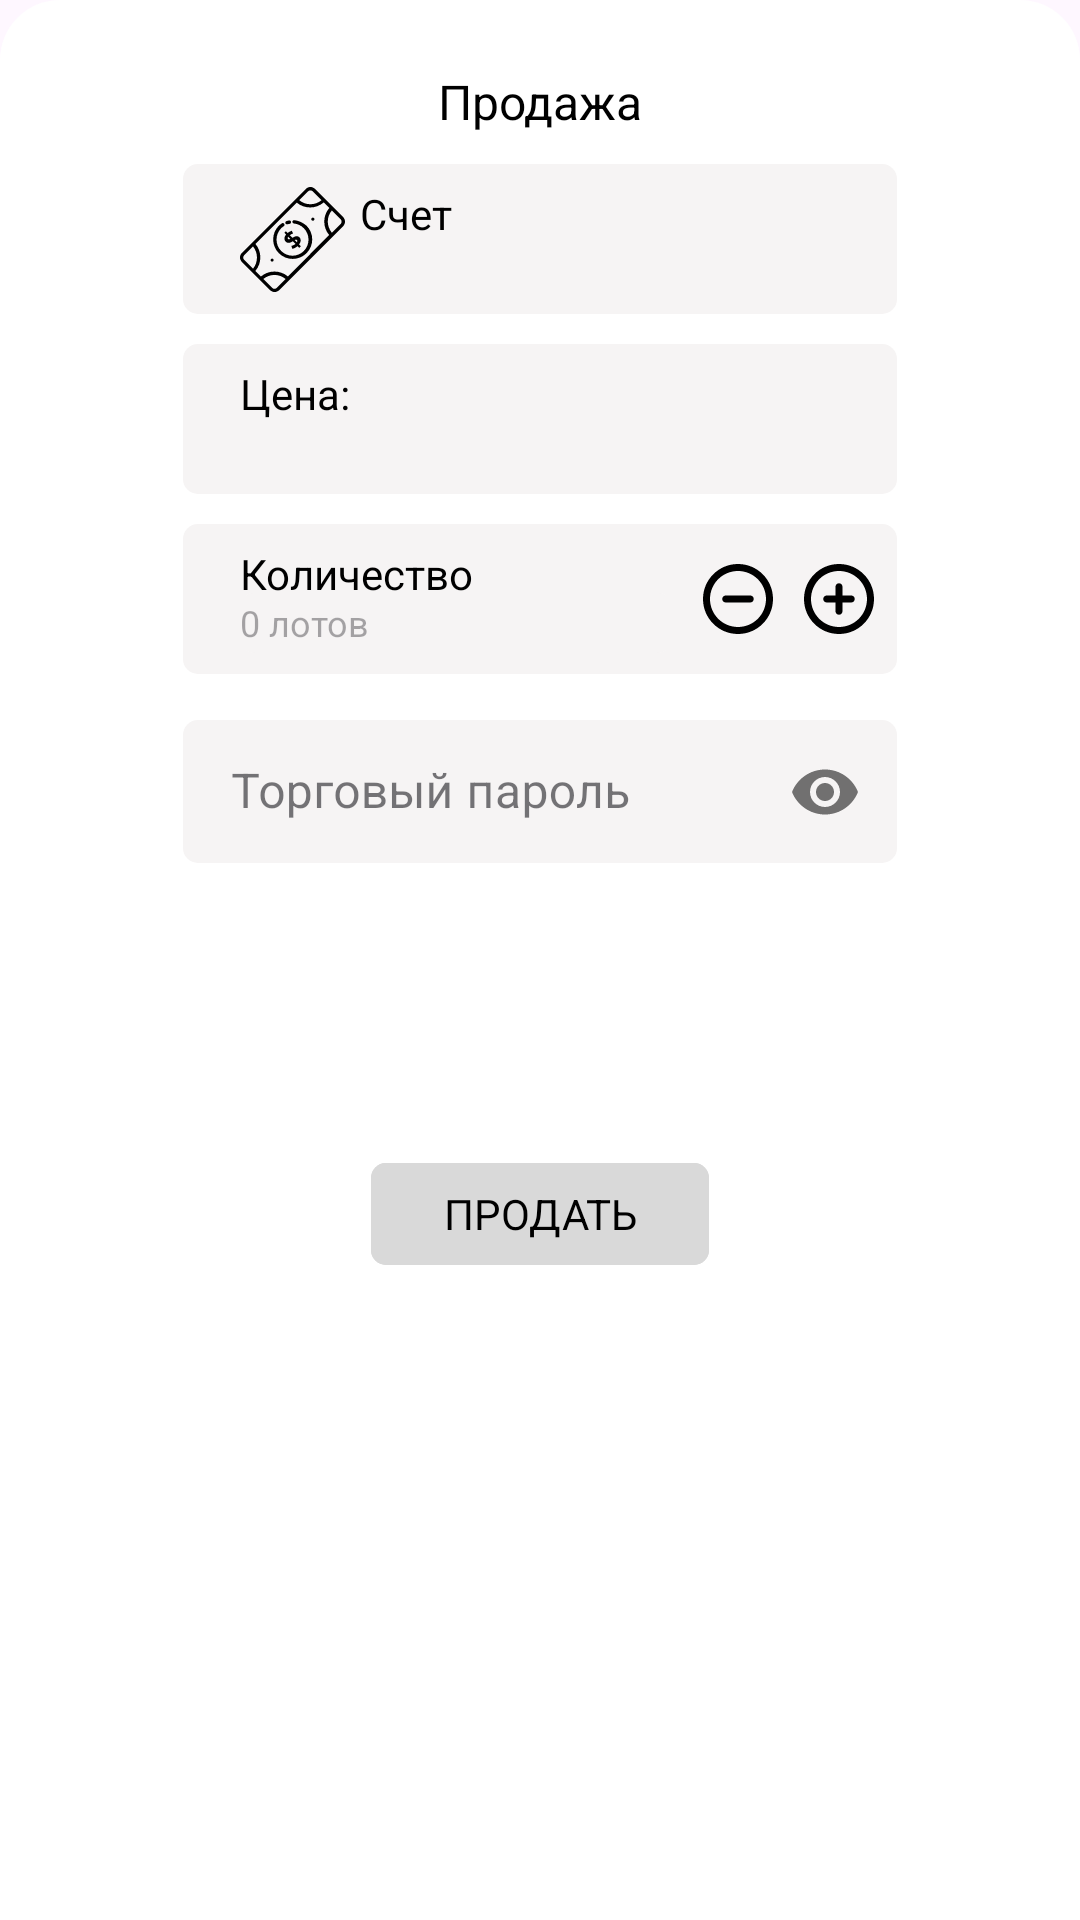

Here is an Android app screen rendered from its layout file. Give the layout XML and the strings, colors and styles it references.
<!-- AndroidManifest.xml: application theme Theme.Surf -->
<!-- res/layout/dialog_sell.xml -->
<?xml version="1.0" encoding="utf-8"?>
<androidx.constraintlayout.widget.ConstraintLayout xmlns:android="http://schemas.android.com/apk/res/android"
    xmlns:app="http://schemas.android.com/apk/res-auto"
    xmlns:tools="http://schemas.android.com/tools"
    android:layout_width="match_parent"
    android:layout_height="500dp"
    android:background="@drawable/bottom_sheet_style">

    <androidx.constraintlayout.widget.ConstraintLayout
        android:layout_width="match_parent"
        android:layout_height="500dp"
        tools:ignore="MissingConstraints">

        <View
            android:id="@+id/balance_card"
            android:layout_width="238dp"
            android:layout_height="50dp"
            android:layout_marginTop="10dp"
            android:background="@drawable/tabs_in_dialogs_shape"
            app:layout_constraintEnd_toEndOf="parent"
            app:layout_constraintStart_toStartOf="parent"
            app:layout_constraintTop_toBottomOf="@+id/name_od_dialog" />

        <View
            android:id="@+id/price_card"
            android:layout_width="238dp"
            android:layout_height="50dp"
            android:layout_marginTop="10dp"
            android:background="@drawable/tabs_in_dialogs_shape"
            app:layout_constraintEnd_toEndOf="@+id/balance_card"
            app:layout_constraintStart_toStartOf="@+id/balance_card"
            app:layout_constraintTop_toBottomOf="@+id/balance_card" />

        <TextView
            android:id="@+id/name_od_dialog"
            android:layout_width="wrap_content"
            android:layout_height="wrap_content"
            android:layout_marginTop="23dp"
            android:text="@string/sell_security_paper"
            android:textAppearance="@style/Text.Regular.16"
            android:textColor="?attr/colorOnBackground"
            app:layout_constraintEnd_toEndOf="parent"
            app:layout_constraintHorizontal_bias="0.5"
            app:layout_constraintStart_toStartOf="parent"
            app:layout_constraintTop_toTopOf="parent" />


        <View
            android:id="@+id/entering_sum_of_balance_card"
            android:layout_width="238dp"
            android:layout_height="50dp"
            android:layout_marginTop="10dp"
            android:background="@drawable/tabs_in_dialogs_shape"
            app:layout_constraintEnd_toEndOf="parent"
            app:layout_constraintHorizontal_bias="0.5"
            app:layout_constraintStart_toStartOf="parent"
            app:layout_constraintTop_toBottomOf="@+id/price_card" />

        <TextView
            android:id="@+id/number_textview"
            android:layout_width="131dp"
            android:layout_height="24dp"
            android:layout_marginHorizontal="@dimen/margin_dialogs_card_content_start"
            android:layout_marginTop="@dimen/margin_dialogs_card_content_top_u_verhnego"
            android:text="@string/number"
            android:textAppearance="@style/Text.Medium.14"
            android:textColor="?attr/colorOnBackground"
            app:layout_constraintStart_toStartOf="@+id/entering_sum_of_balance_card"
            app:layout_constraintTop_toTopOf="@+id/entering_sum_of_balance_card" />

        <EditText
            android:id="@+id/entering_number_of_lots"
            android:layout_width="144dp"
            android:layout_height="20dp"
            android:layout_marginStart="@dimen/margin_dialogs_card_content_start"
            android:layout_marginTop="@dimen/margin_dialogs_card_content_top_u_nizhnego"
            android:background="@drawable/tabs_in_dialogs_shape"
            android:hint="@string/number_lots"
            android:inputType="number"
            android:textAppearance="@style/Text.Regular.12"
            app:layout_constraintStart_toStartOf="@+id/entering_sum_of_balance_card"
            app:layout_constraintTop_toTopOf="@+id/entering_sum_of_balance_card" />

        <View
            android:id="@+id/icon_of_balance_view"
            android:layout_width="35dp"
            android:layout_height="35dp"
            android:layout_margin="@dimen/margin_dialogs_card_content_start"
            android:background="@drawable/dollar_cash"
            app:layout_constraintBottom_toBottomOf="@+id/balance_card"
            app:layout_constraintStart_toStartOf="@+id/balance_card"
            app:layout_constraintTop_toTopOf="@+id/balance_card" />


        <TextView
            android:id="@+id/price_number"
            android:layout_width="131dp"
            android:layout_height="24dp"
            android:layout_marginHorizontal="@dimen/margin_dialogs_card_content_start"
            android:layout_marginTop="@dimen/margin_dialogs_card_content_top_u_nizhnego"
            android:textAppearance="@style/Text.Medium.14"
            app:layout_constraintStart_toStartOf="@+id/price_card"
            app:layout_constraintTop_toTopOf="@+id/price_card"
            tools:text="@string/example_price" />

        <ImageButton
            android:id="@+id/imageButtonMinus"
            android:layout_width="wrap_content"
            android:layout_height="wrap_content"
            android:layout_marginStart="8dp"
            android:backgroundTint="@color/transparent"
            android:src="@drawable/circle_minus"
            app:layout_constraintBottom_toBottomOf="@+id/entering_sum_of_balance_card"
            app:layout_constraintHeight="28dp"
            app:layout_constraintStart_toEndOf="@+id/entering_number_of_lots"
            app:layout_constraintTop_toTopOf="@+id/entering_sum_of_balance_card"
            app:layout_constraintWidth="28dp" />

        <ImageButton
            android:id="@+id/imageButtonPlus"
            android:layout_width="wrap_content"
            android:layout_height="wrap_content"
            android:backgroundTint="@color/transparent"
            android:src="@drawable/circle_plus"
            app:layout_constraintBottom_toBottomOf="@+id/imageButtonMinus"
            app:layout_constraintEnd_toEndOf="@+id/entering_sum_of_balance_card"
            app:layout_constraintHeight="28dp"
            app:layout_constraintStart_toEndOf="@+id/imageButtonMinus"
            app:layout_constraintTop_toTopOf="@+id/imageButtonMinus"
            app:layout_constraintWidth="28dp" />

        <TextView
            android:id="@+id/price_textview"
            android:layout_width="131dp"
            android:layout_height="24dp"
            android:layout_marginHorizontal="@dimen/margin_dialogs_card_content_start"
            android:layout_marginTop="@dimen/margin_dialogs_card_content_top_u_verhnego"
            android:text="@string/price_name"
            android:textAppearance="@style/Text.Medium.14"
            android:textColor="?attr/colorOnBackground"
            app:layout_constraintStart_toStartOf="@+id/price_card"
            app:layout_constraintTop_toTopOf="@+id/price_card" />

        <TextView
            android:id="@+id/balance_num"
            android:layout_width="131dp"
            android:layout_height="24dp"
            android:layout_marginStart="5dp"
            android:layout_marginTop="@dimen/margin_dialogs_card_content_top_u_nizhnego"
            android:textAppearance="@style/Text.Medium.14"
            app:layout_constraintStart_toEndOf="@+id/icon_of_balance_view"
            app:layout_constraintTop_toTopOf="@+id/balance_card"
            tools:text="@string/example_balance" />


        <TextView
            android:id="@+id/balance_textview"
            android:layout_width="131dp"
            android:layout_height="24dp"
            android:layout_marginTop="@dimen/margin_dialogs_card_content_top_u_verhnego"
            android:text="@string/account"
            android:textAppearance="@style/Text.Medium.14"
            android:textColor="?attr/colorOnBackground"
            app:layout_constraintStart_toStartOf="@+id/balance_num"
            app:layout_constraintTop_toTopOf="@+id/balance_card" />

        <com.google.android.material.button.MaterialButton
            android:id="@+id/button_sell"
            android:layout_width="wrap_content"
            android:layout_height="42dp"
            android:layout_marginTop="30dp"
            android:backgroundTint="?attr/colorControlActivated"
            android:gravity="center"
            android:minWidth="0dp"
            android:minHeight="0dp"
            android:text="@string/sell"
            android:textAllCaps="true"
            android:textAppearance="@style/Text.SemiBold.14"
            android:textColor="?attr/colorOnBackground"
            app:cornerRadius="5dp"
            app:layout_constraintEnd_toEndOf="parent"
            app:layout_constraintStart_toStartOf="parent"
            app:layout_constraintTop_toBottomOf="@+id/result" />


        <TextView
            android:id="@+id/result"
            android:layout_width="wrap_content"
            android:layout_height="wrap_content"
            android:layout_marginTop="44dp"
            android:textAppearance="@style/Text.Regular.16"
            android:textColor="?attr/colorOnBackground"
            app:layout_constraintEnd_toEndOf="@+id/entering_sum_of_balance_card"
            app:layout_constraintStart_toStartOf="@+id/entering_sum_of_balance_card"
            app:layout_constraintTop_toBottomOf="@+id/trading_password"
            tools:text="@string/itog" />

        <com.google.android.material.textfield.TextInputLayout
            android:id="@+id/trading_password"
            style="@style/L2ITextInputStyle"
            android:layout_width="0dp"
            android:layout_height="wrap_content"
            android:layout_marginTop="10dp"
            app:cursorColor="@color/black"
            app:hintTextColor="@color/black"
            app:layout_constraintEnd_toEndOf="@+id/entering_sum_of_balance_card"
            app:layout_constraintStart_toStartOf="@+id/entering_sum_of_balance_card"
            app:layout_constraintTop_toBottomOf="@+id/entering_sum_of_balance_card"
            app:passwordToggleEnabled="true">

            <com.google.android.material.textfield.TextInputEditText
                android:id="@+id/trading_password_TV"
                android:layout_width="match_parent"
                android:layout_height="wrap_content"
                android:background="@drawable/tabs_in_dialogs_shape"
                android:hint="@string/trading_password"
                android:inputType="numberPassword"
                android:maxLines="1" />
        </com.google.android.material.textfield.TextInputLayout>


    </androidx.constraintlayout.widget.ConstraintLayout>

</androidx.constraintlayout.widget.ConstraintLayout>
<!-- resources referenced by this layout -->
<resources>
  <color name="black">#FF000000</color>
  <color name="transparent">#00000000</color>
  <dimen name="margin_dialogs_card_content_start">19dp</dimen>
  <dimen name="margin_dialogs_card_content_top_u_nizhnego">23dp</dimen>
  <dimen name="margin_dialogs_card_content_top_u_verhnego">7dp</dimen>
  <!-- drawable bottom_sheet_style (drawable) -->
  <?xml version="1.0" encoding="utf-8"?>
  <shape xmlns:android="http://schemas.android.com/apk/res/android">
      <solid android:color="?attr/colorSecondaryVariant" />
  
      <corners
          android:topLeftRadius="20dp"
          android:topRightRadius="20dp" />
  </shape>
  <!-- drawable circle_minus (drawable) -->
  <vector xmlns:android="http://schemas.android.com/apk/res/android"
      android:width="28dp"
      android:height="28dp"
      android:viewportWidth="28"
      android:viewportHeight="28">
      <path
          android:fillColor="?attr/colorOnBackground"
          android:pathData="M9.917,12.833C9.272,12.833 8.75,13.356 8.75,14C8.75,14.644 9.272,15.167 9.917,15.167H18.083C18.728,15.167 19.25,14.644 19.25,14C19.25,13.356 18.728,12.833 18.083,12.833H9.917Z" />
      <path
          android:fillColor="?attr/colorOnBackground"
          android:fillType="evenOdd"
          android:pathData="M25.667,14C25.667,20.443 20.443,25.667 14,25.667C7.557,25.667 2.333,20.443 2.333,14C2.333,7.557 7.557,2.333 14,2.333C20.443,2.333 25.667,7.557 25.667,14ZM23.333,14C23.333,19.155 19.155,23.333 14,23.333C8.845,23.333 4.667,19.155 4.667,14C4.667,8.845 8.845,4.667 14,4.667C19.155,4.667 23.333,8.845 23.333,14Z" />
  </vector>
  <!-- drawable tabs_in_dialogs_shape (drawable) -->
  <?xml version="1.0" encoding="utf-8"?>
  <shape xmlns:android="http://schemas.android.com/apk/res/android">
      <solid android:color="@color/view_background" />
  
      <corners android:radius="5dp" />
  </shape>
  <string name="account">Счет</string>
  <string name="example_balance" translatable="false">$50,540.00</string>
  <string name="example_price" translatable="false">$10000</string>
  <string name="itog">Итого:</string>
  <string name="number">Количество</string>
  <string name="number_lots">0 лотов</string>
  <string name="price_name">Цена:</string>
  <string name="sell">Продать</string>
  <string name="sell_security_paper">Продажа</string>
  <string name="trading_password">Торговый пароль</string>
  <style name="L2ITextInputStyle" parent="Widget.MaterialComponents.TextInputLayout.OutlinedBox.Dense">
          <item name="boxStrokeColor">#FF000000</item> 
      </style>
  <style name="Text.Medium.14">
          <item name="android:textSize">14sp</item>
      </style>
  <style name="Text.Regular.12">
          <item name="android:textSize">12sp</item>
      </style>
  <style name="Text.Regular.16">
          <item name="android:textSize">16sp</item>
      </style>
  <style name="Text.SemiBold.14">
          <item name="android:textSize">14sp</item>
      </style>
  <style name="Theme.Surf" parent="Base.Theme.Surf" />
  <color name="view_background">#FFF6F4F4</color>
  <style name="Base.Theme.Surf" parent="Theme.Material3.DayNight.NoActionBar">
          
          <item name="colorPrimary">@color/black</item>
          <item name="colorPrimaryVariant">@color/view_background</item>
          <item name="colorAccent">@color/accent_background</item>
          <item name="colorOnBackground">@color/black</item>
  
          <item name="colorSurfaceContainer">@color/view_background</item>
          <item name="colorControlActivated">@color/btn_asset</item>
  
          <item name="colorSecondary">@color/white</item>
          <item name="colorSecondaryVariant">@color/white</item>
  
          <item name="android:windowLightStatusBar">true</item>
      </style>
  <color name="accent_background">#FFCFCBFF</color>
  <color name="btn_asset">#D9D9D9</color>
  <color name="white">#FFFFFFFF</color>
</resources>
